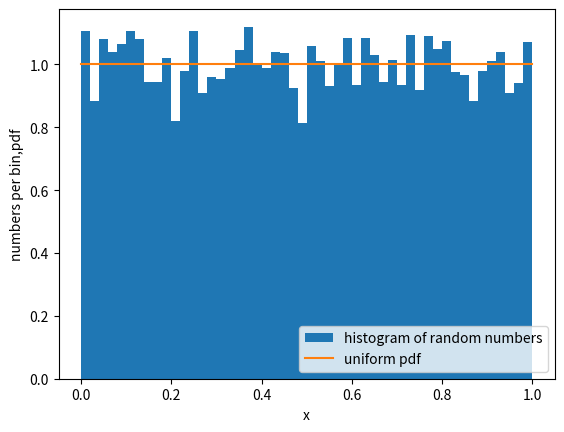

Write Python code to recreate this figure.
import numpy as np
import matplotlib.pyplot as plt

x=np.random.rand(10000)
plt.hist(x,density=True,bins=50,label="histogram of random numbers")

y=np.linspace(0,1,10)
z=np.empty((10))
z.fill(1)
plt.plot(y,z,label="uniform pdf")

plt.xlabel("x")
plt.ylabel("numbers per bin,pdf")
plt.legend(loc="lower right")
plt.savefig("plot2.jpg")
plt.show()

